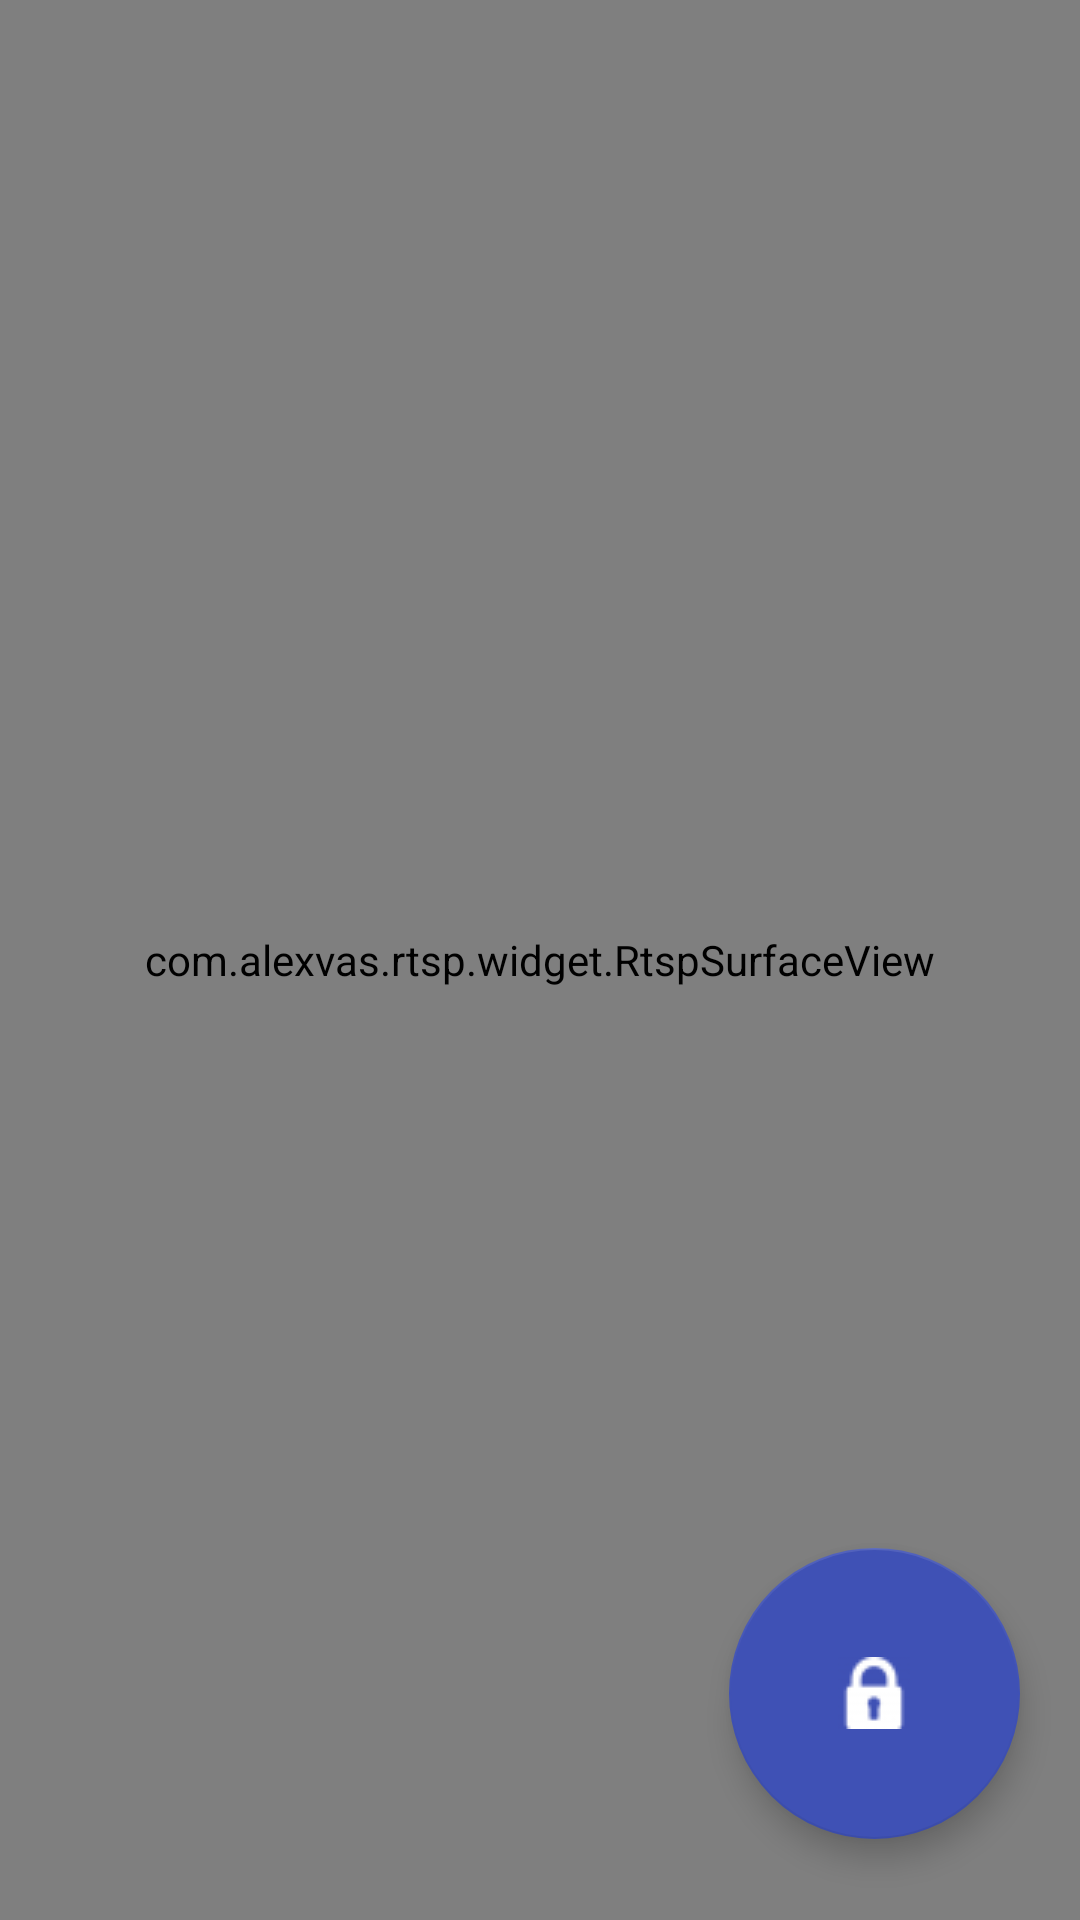

This screen was rendered from an Android layout file. Write that file and the resources it references.
<!-- AndroidManifest.xml: application theme Theme.DoorPhone -->
<!-- res/layout/activity_video_vlc.xml -->
<?xml version="1.0" encoding="utf-8"?>
<RelativeLayout xmlns:app="http://schemas.android.com/apk/res-auto"
    xmlns:tools="http://schemas.android.com/tools"
    android:id="@+id/activity_video_vlc"
    xmlns:android="http://schemas.android.com/apk/res/android"
    android:layout_width="fill_parent"
    android:layout_height="fill_parent"
    app:layout_behavior="@string/appbar_scrolling_view_behavior">

    <FrameLayout
        android:id="@+id/frameLayout"
        android:layout_width="fill_parent"
        android:layout_height="fill_parent"
        android:layout_gravity="center">

        <com.alexvas.rtsp.widget.RtspSurfaceView
            android:id="@+id/surface"
            android:layout_width="fill_parent"
            android:layout_height="fill_parent"
            android:layout_gravity="center"
            android:layout_centerInParent="true" />

        <TextView
            android:id="@+id/connection_status_overlay"
            android:layout_width="54dp"
            android:layout_height="54dp"
            android:layout_gravity="top|start"
            android:layout_marginStart="8dp"
            android:layout_marginLeft="8dp"
            android:layout_marginTop="8dp"
            android:background="@drawable/bg_connection_status_overlay"
            android:elevation="12dp"
            android:gravity="center"
            android:text="P1"
            android:textColor="@android:color/black"
            android:textSize="15sp"
            android:textStyle="bold"
            android:visibility="gone" />

            <com.google.android.material.floatingactionbutton.FloatingActionButton
                android:id="@+id/button_call"
                android:layout_width="97dp"
                android:layout_height="97dp"
                android:layout_gravity="bottom|start"
                android:layout_marginStart="2dp"
                android:layout_marginLeft="25dp"
                android:layout_marginTop="20dp"
                android:layout_marginEnd="20dp"
                android:layout_marginRight="20dp"
                android:layout_marginBottom="27dp"
                android:clickable="true"
                android:elevation="8dp"
                android:focusable="true"
                android:scaleType="center"
                android:src="@drawable/ic_call_in"
                android:visibility="gone"
                app:backgroundTint="@color/colorPrimary"
                app:fabCustomSize="97dp" />

        <com.google.android.material.floatingactionbutton.FloatingActionButton
            android:id="@+id/button_door_unlock"
            android:layout_width="97dp"
            android:layout_height="97dp"
            android:layout_gravity="bottom|end"
            android:layout_marginStart="20dp"
            android:layout_marginLeft="20dp"
            android:layout_marginTop="20dp"
            android:layout_marginEnd="20dp"
            android:layout_marginRight="25dp"
            android:layout_marginBottom="27dp"
            android:clickable="true"
            android:elevation="8dp"
            android:focusable="true"
            android:src="@drawable/ic_lock_open"
            android:visibility="visible"
            app:backgroundTint="@color/colorPrimary"
            app:fabCustomSize="97dp" />

    </FrameLayout>


    <ProgressBar
        android:id="@+id/progressBar"
        android:layout_width="96dp"
        android:layout_height="96dp"
        android:layout_centerInParent="true"
        android:background="@drawable/bg_loader_overlay"
        android:elevation="12dp"
        android:indeterminateTint="@android:color/white"
        android:indeterminateTintMode="src_in"
        android:padding="20dp"
        android:visibility="gone" />


</RelativeLayout>
<!-- resources referenced by this layout -->
<resources>
  <color name="colorPrimary">#3F51B5</color>
  <!-- drawable bg_connection_status_overlay (drawable) -->
  <?xml version="1.0" encoding="utf-8"?>
  <shape xmlns:android="http://schemas.android.com/apk/res/android"
      android:shape="oval">
      <solid android:color="#15ff00" />
  </shape>
  <!-- drawable bg_loader_overlay (drawable) -->
  <?xml version="1.0" encoding="utf-8"?>
  <shape xmlns:android="http://schemas.android.com/apk/res/android"
      android:shape="oval">
      <solid android:color="#B3000000" />
  </shape>
  <!-- drawable ic_call_in: png bitmap (drawable, 540 bytes) -->
  <!-- drawable ic_lock_open: png bitmap (drawable, 581 bytes) -->
  <style name="Theme.DoorPhone" parent="@style/Theme.AppCompat.Light.DarkActionBar">
          <item name="android:textColorPrimary">#000</item>
          <item name="android:textColorSecondary">#666</item>
          <item name="android:textColorPrimaryInverse">#FFF</item>
          <item name="android:textColorSecondaryInverse">#AAA</item>
  
          <item name="actionBarStyle">@style/DoorPhoneDarkActionBar</item>
  
          <item name="colorPrimary">#454D5E</item>
          <item name="colorPrimaryDark">#2F3440</item>
          <item name="colorAccent">#454D5E</item>
      </style>
  <style name="DoorPhoneDarkActionBar" parent="@style/Widget.AppCompat.ActionBar.Solid">
          <item name="titleTextStyle">@style/DoorPhoneDarkActionBarText</item>
      </style>
  <style name="DoorPhoneDarkActionBarText" parent="@style/TextAppearance.AppCompat.Widget.ActionBar.Title">
          <item name="android:textColor">#FFFFFF</item>
      </style>
</resources>
